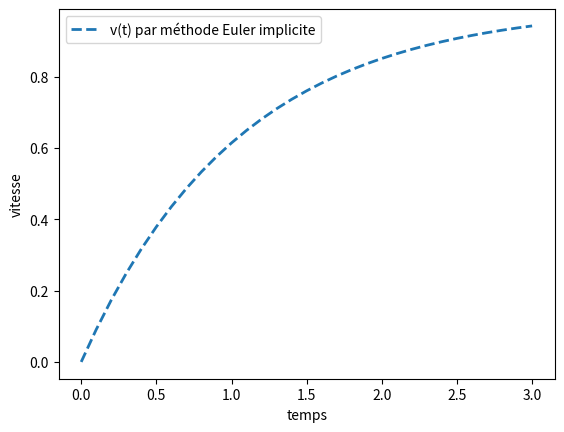

This chart was generated by the following Python code:
# -*- coding: utf-8 -*-
"""
Created on Fri Oct 27 19:40:33 2017

@author: WenKroy2
"""
from matplotlib import pyplot as plt
##### Méthode d'Euler implicite #####
def Euler_implicite(T,h,t0,v0,f):
    N=int(T/h)
    TPS=[t0]
    V=[v0]
    for i in range(N):
        TPS.append(TPS[i]+h) #incrément du temps
        vn1=Newton(h,V[i],f) #calcule de la valeur v(n+1)
        V.append(V[i]+h*f(vn1))
    return TPS,V

##### Fonctions associées à la résolution #####
## Définition de la fonction F pour le calcul implicite ##
def F(h,v,vn,f):
    return vn+h*f(v)-v
## Méthode de Newton ###
def Newton(h,vn,f):
    err=1.0
    eps=1e-9
    v=vn+h*f(vn) #initialisation de v(n+1) à une valeur "type" méthode explicite
    while err>eps:
        dF=(F(h,v+h,vn,f)-F(h,v,vn,f))/h #calcul de la dérivée au point x0 (nouveau candidat)
        v1=v-F(h,v,vn,f)/dF
        err=abs(v1-v)
        v=v1
    return v1

##### Lancement calcul et tracé #####
T,h,t0,v0=3.0,0.1,0.0,0.0
def f(u):
    return 1-u
TPS,V=Euler_implicite(T,h,t0,v0,f)

plt.plot(TPS,V,'--',label=u"v(t) par méthode Euler implicite", linewidth=2)
plt.xlabel('temps')
plt.ylabel('vitesse')
plt.legend(loc=2)
plt.show()
